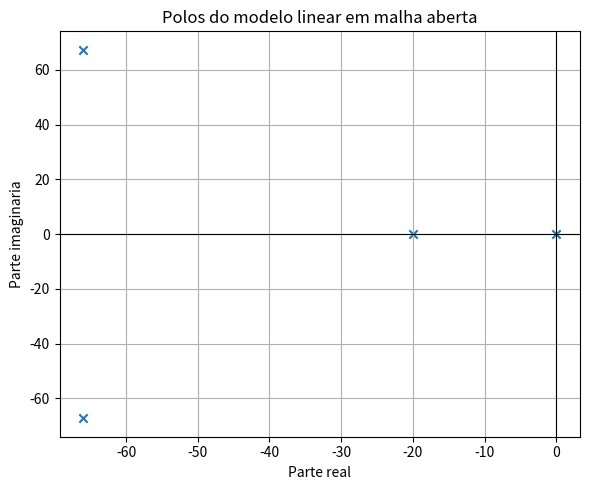
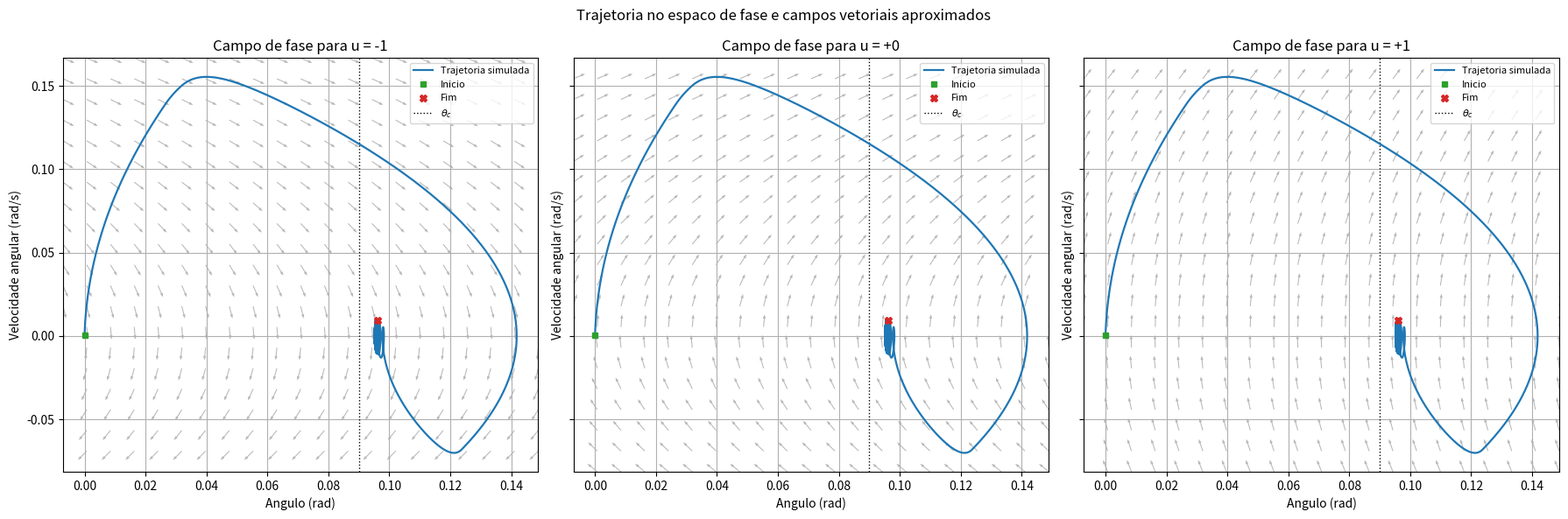
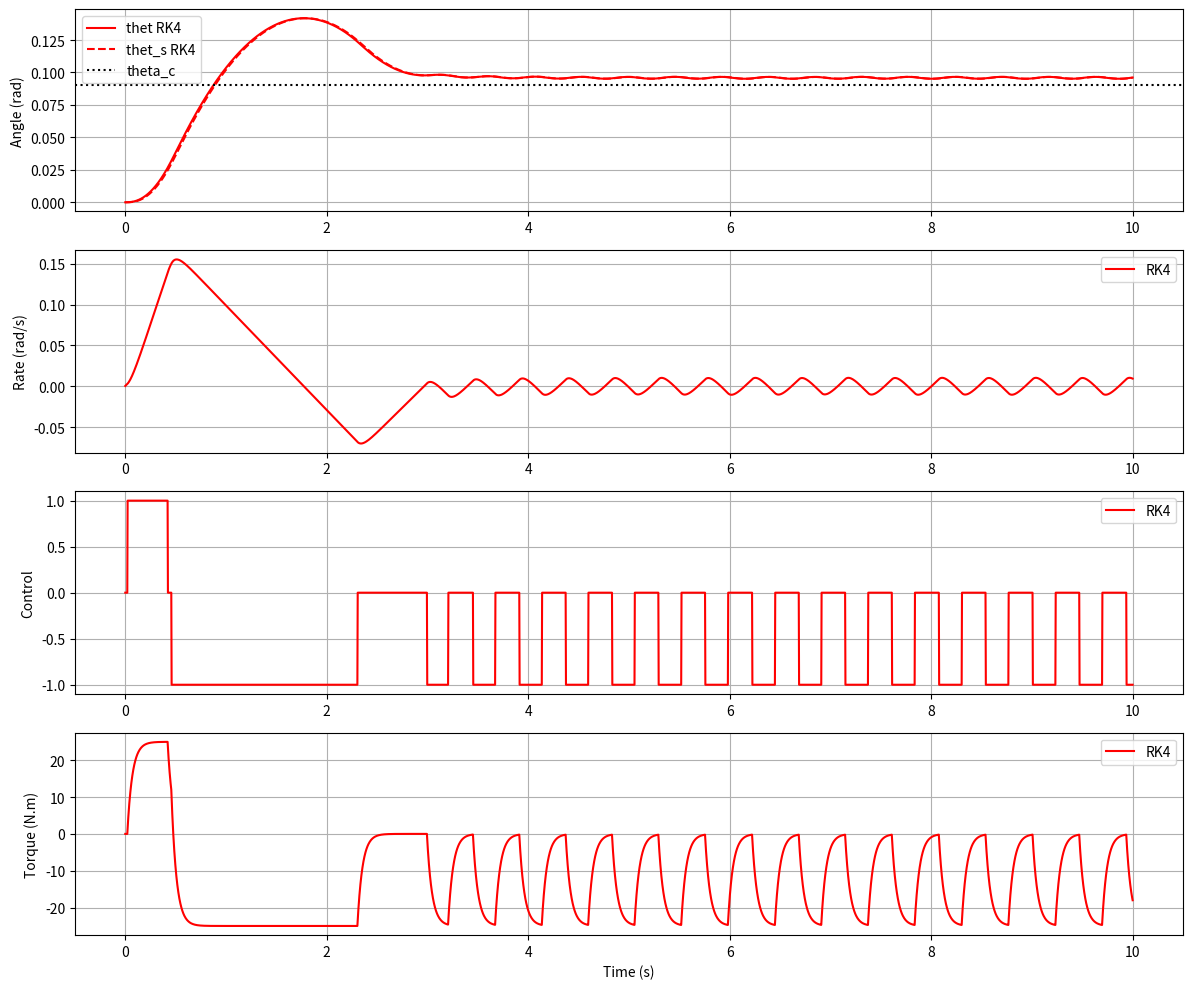

These charts were generated, in order, by the following Python code:
# dynamic_simulation


import os

import matplotlib.pyplot as plt
import numpy as np


def RK4(f, t, x, dt):

    k1 = f(t, x)

    k2 = f(t + dt/2, x + dt*k1/2)

    k3 = f(t + dt/2, x + dt*k2/2)

    k4 = f(t + dt, x + dt*k3)


    return x + (dt/6) * (k1 + 2*k2 + 2*k3 + k4)


def actuator_dynamics(f, u, FM, TC):

    return (FM * u - f) / TC


def satellite_dynamics(f, FD, I):

    return (f - FD) / I


def sensor_dynamics(thet, thet_s, thet_s_d, omega, zeta):

    return omega**2 * (thet - thet_s) - 2 * zeta * omega * thet_s_d


def system_dynamics(t, x, u, FM, FD, I, TC, omega, zeta):
    """Derivadas dos estados: theta, theta_dot, theta_s, theta_s_dot e torque."""
    theta, theta_dot, theta_s, theta_s_dot, torque = x

    return np.array([
        theta_dot,
        (torque - FD) / I,
        theta_s_dot,
        omega**2 * (theta - theta_s) - 2 * zeta * omega * theta_s_dot,
        (FM * u - torque) / TC,
    ], dtype=float)


def hysteresis(error, u_prev, delta_on, delta_off):

    if u_prev == 0:

        if error > delta_on:

            u = 1

        elif error < -delta_on:

            u = -1

        else:

            u = 0


    elif u_prev == 1:

        if error < -delta_on:

            u = -1

        elif error < delta_off:

            u = 0

        else:

            u = 1


    elif u_prev == -1:

        if error > delta_on:

            u = 1

        elif error > -delta_off:

            u = 0

        else:

            u = -1


    return u


def plot_phase_flow_satellite(

    ax,

    theta_range,

    rate_range,

    control_value,

    FM,

    FD,

    I,

    theta_hist,

    rate_hist,

):

    """

    Campo vetorial aproximado no plano (theta, theta_dot), para um

    comando de controle fixo. Supoe torque de atuador em regime:

    f = FM * control_value.

    """

    theta_grid = np.linspace(theta_range[0], theta_range[1], 21)

    rate_grid = np.linspace(rate_range[0], rate_range[1], 21)

    THETA, RATE = np.meshgrid(theta_grid, rate_grid)


    # No plano de fase:

    # theta_dot = rate

    # rate_dot = (f - FD) / I

    torque_equilibrium = FM * control_value

    THETA_D = RATE

    RATE_D = np.full_like(THETA, (torque_equilibrium - FD) / I)


    # Normalizar apenas para exibir a direcao das setas com clareza.

    magnitude = np.sqrt(THETA_D**2 + RATE_D**2)

    magnitude[magnitude == 0] = 1.0

    THETA_D_NORM = THETA_D / magnitude

    RATE_D_NORM = RATE_D / magnitude


    ax.quiver(

        THETA,

        RATE,

        THETA_D_NORM,

        RATE_D_NORM,

        angles="xy",

        width=0.002,

        headwidth=3.0,

        headlength=4.0,

        alpha=0.55,

        color="gray",

    )


    # Trajetoria real simulada, sobreposta ao campo aproximado.

    ax.plot(

        theta_hist,

        rate_hist,

        color="tab:blue",

        linewidth=1.6,

        label="Trajetoria simulada",

        zorder=3,

    )


    if len(theta_hist) > 0:

        ax.plot(

            theta_hist[0], rate_hist[0],

            marker="s", color="tab:green", markersize=5,

            linestyle="None", label="Inicio", zorder=4

        )

        ax.plot(

            theta_hist[-1], rate_hist[-1],

            marker="X", color="tab:red", markersize=6,

            linestyle="None", label="Fim", zorder=4

        )


    ax.axvline(

        theta_c_global,

        linestyle=":",

        linewidth=1.0,

        color="black",

        label=r"$\theta_c$",

    )

    ax.set_xlim(theta_range)

    ax.set_ylim(rate_range)

    ax.set_xlabel("Angulo (rad)")

    ax.set_ylabel("Velocidade angular (rad/s)")

    ax.set_title(f"Campo de fase para u = {control_value:+d}")

    ax.grid(True)

    ax.legend(fontsize=8, loc="best")


if __name__ == "__main__":


    # PARAMETERS

    theta_c = 0.09          # (rad) Command pitch angle

    delta_on =  0.008       # (rad) Hysteresis activation threshold

    delta_off = 0.004       # (rad) Hysteresis deactivation threshold

    TD = 0.025              # (s) Time delay

    TC = 0.050              # (s) Actuator time constant

    I = 100                  # (kg.m²) Spacecraft inertia

    omega = 94.24778         # (rad/s) Sensor natural frequency

    zeta = 0.7               # Sensor damping ratio

    KR = 0.5                 # (s) Rate feedback constant

    FM = 25                  # (N.m) Actuator torque

    FD = -12.1875            # (N.m) Disturbance torque


    # Used by the phase-flow plotting function

    theta_c_global = theta_c


    # CREATE OUTPUT DIRECTORY

    os.makedirs("docs", exist_ok=True)


    # POLES OF THE LINEAR OPEN-LOOP MODEL
    # The poles are the actuator pole, the satellite integrator, and
    # the two sensor poles. This avoids requiring the python-control package.
    actuator_pole = -1.0 / TC
    satellite_pole = 0.0
    sensor_poles = np.roots([1.0, 2.0 * zeta * omega, omega**2])
    poles = np.concatenate(([actuator_pole, satellite_pole], sensor_poles))

    plt.figure(figsize=(6, 5))
    plt.scatter(np.real(poles), np.imag(poles), marker="x")
    plt.axhline(0, color="black", linewidth=0.8)
    plt.axvline(0, color="black", linewidth=0.8)
    plt.xlabel("Parte real")
    plt.ylabel("Parte imaginaria")
    plt.title("Polos do modelo linear em malha aberta")
    plt.grid(True)
    plt.tight_layout()

    wn = [abs(p) for p in poles]
    wn_max = max(wn)

    f_max = wn_max / (2 * np.pi)

    f_nyquist = 2 * f_max

    fs = 10 * f_nyquist

    dt = 1 / fs


    print("\nPoles:")

    print(poles)

    print("\nMaximum Frequency (rad/s):", wn_max)

    print("\nNyquist Frequency (Hz):", f_max)

    print("\nSampling Frequency (Hz):", fs)

    print("\nSimulation Step dt (s):", dt)


    # SIMULATION PARAMETERS

    tf = 10                  # (s) Final simulation time

    N = int(tf / dt)

    delay_steps = int(TD / dt)


    # STATES

    thet_rk = 0

    thet_d_rk = 0

    thet_s_rk = 0

    thet_s_d_rk = 0

    f_rk = 0

    # State vector for the coupled RK4 integration:
    # [theta, theta_dot, theta_sensor, theta_sensor_dot, actuator_torque]
    x_rk = np.array([
        thet_rk,
        thet_d_rk,
        thet_s_rk,
        thet_s_d_rk,
        f_rk,
    ], dtype=float)


    # CONTROL VARIABLES

    up_rk = 0

    u_rk = 0

    u_buffer_rk = [0] * delay_steps


    # STORAGE VECTORS

    time_hist = []

    thet_rk_hist = []

    thet_d_rk_hist = []

    thet_s_rk_hist = []

    u_rk_hist = []

    f_rk_hist = []


    # SIMULATION LOOP

    for k in range(N):

        t = k * dt


        # CONTROL

        thet_e_rk = theta_c - thet_s_rk - KR * thet_d_rk

        up_rk = hysteresis(thet_e_rk, up_rk, delta_on, delta_off)

        up_rk = np.clip(up_rk, -1, 1)


        # TIME DELAY

        u_buffer_rk.append(up_rk)

        u_rk = u_buffer_rk.pop(0)


        # DYNAMICS AND RK4 INTEGRATION
        # The delayed control u_rk is held constant during this time step.
        x_rk = RK4(
            lambda t_stage, x_stage: system_dynamics(
                t_stage, x_stage, u_rk, FM, FD, I, TC, omega, zeta  # noqa: B023
            ),
            t,
            x_rk,
            dt,
        )

        # Recover the states from the integrated state vector.
        thet_rk = x_rk[0]
        thet_d_rk = x_rk[1]
        thet_s_rk = x_rk[2]
        thet_s_d_rk = x_rk[3]
        f_rk = x_rk[4]

        # SAVE DATA

        time_hist.append(t)

        thet_rk_hist.append(thet_rk)

        thet_d_rk_hist.append(thet_d_rk)

        thet_s_rk_hist.append(thet_s_rk)

        u_rk_hist.append(u_rk)

        f_rk_hist.append(f_rk)


    # POINCARE SECTION: upward crossings of theta_c

    poincare_rate = []

    poincare_torque = []


    for k in range(1, len(thet_rk_hist)):

        if (

            thet_rk_hist[k - 1] < theta_c

            and thet_rk_hist[k] >= theta_c

            and thet_d_rk_hist[k] > 0

        ):

            poincare_rate.append(thet_d_rk_hist[k])

            poincare_torque.append(f_rk_hist[k])


    # PHASE FLOW: trajectory and vector fields for fixed control values

    theta_min = min(thet_rk_hist)

    theta_max = max(thet_rk_hist)

    rate_min = min(thet_d_rk_hist)

    rate_max = max(thet_d_rk_hist)


    # Add a margin so the plotted trajectory does not touch the frame.

    theta_span = max(theta_max - theta_min, 1e-6)

    rate_span = max(rate_max - rate_min, 1e-6)

    theta_range = (theta_min - 0.05 * theta_span, theta_max + 0.05 * theta_span)

    rate_range = (rate_min - 0.05 * rate_span, rate_max + 0.05 * rate_span)


    fig, axes = plt.subplots(1, 3, figsize=(18, 6), sharex=True, sharey=True)


    for ax, control_value in zip(axes, [-1, 0, 1]):

        plot_phase_flow_satellite(

            ax=ax,

            theta_range=theta_range,

            rate_range=rate_range,

            control_value=control_value,

            FM=FM,

            FD=FD,

            I=I,

            theta_hist=thet_rk_hist,

            rate_hist=thet_d_rk_hist,

        )


    fig.suptitle("Trajetoria no espaco de fase e campos vetoriais aproximados")

    plt.tight_layout()

    plt.savefig("docs/phase_flow.png", dpi=300, bbox_inches="tight")

    print("\nGrafico salvo como 'docs/phase_flow.png'")


    # ORIGINAL TIME PLOTS

    plt.figure(figsize=(12, 10))


    # ANGLE

    plt.subplot(4, 1, 1)

    plt.plot(time_hist, thet_rk_hist, color="red", label="thet RK4")

    plt.plot(time_hist, thet_s_rk_hist, "--", color="red", label="thet_s RK4")

    plt.axhline(theta_c, linestyle=":", color="black", label="theta_c")

    plt.ylabel("Angle (rad)")

    plt.grid()

    plt.legend()


    # RATE

    plt.subplot(4, 1, 2)

    plt.plot(time_hist, thet_d_rk_hist, color="red", label="RK4")

    plt.ylabel("Rate (rad/s)")

    plt.grid()

    plt.legend()


    # CONTROL

    plt.subplot(4, 1, 3)

    plt.plot(time_hist, u_rk_hist, color="red", label="RK4")

    plt.ylabel("Control")

    plt.grid()

    plt.legend()


    # TORQUE

    plt.subplot(4, 1, 4)

    plt.plot(time_hist, f_rk_hist, color="red", label="RK4")

    plt.ylabel("Torque (N.m)")

    plt.xlabel("Time (s)")

    plt.grid()

    plt.legend()


    plt.tight_layout()

    plt.savefig(

        "docs/satellite_simulation_results.png",

        dpi=300,

        bbox_inches="tight",

    )

    print("\nGrafico salvo como 'docs/satellite_simulation_results.png'")


    plt.show()
